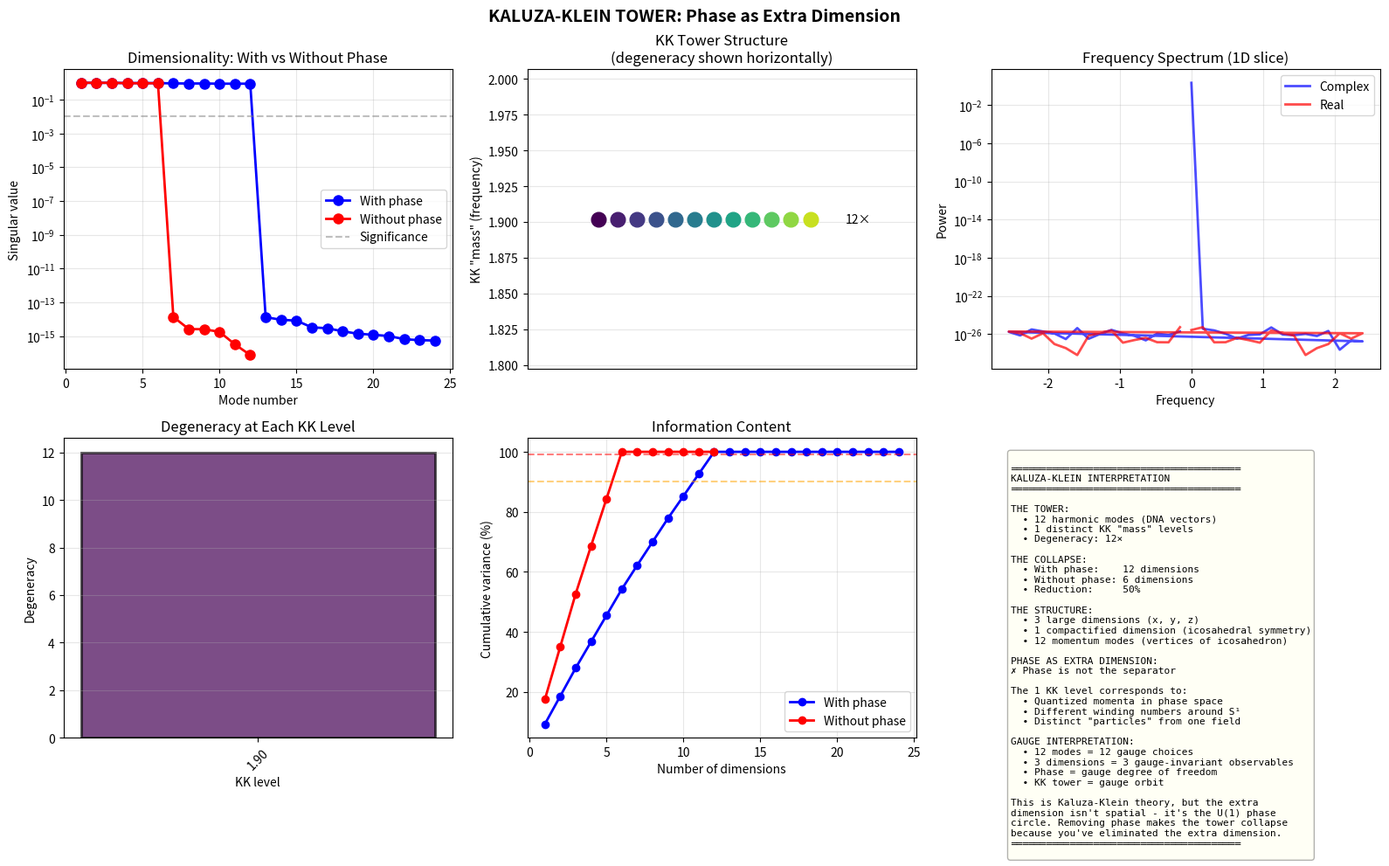

Write the Python code that produced this figure.
import numpy as np
import matplotlib.pyplot as plt
from scipy.linalg import svd
from scipy.fft import fftn, ifftn

print("="*70)
print("KALUZA-KLEIN TOWER COLLAPSE TEST")
print("="*70)
print("Question: Are the 12 harmonics a KK tower separated by phase?")
print("Method: Remove phase information and watch the tower collapse")
print()

# ==========================================================
# GENERATE THE UNIVERSE WITH FULL PHASE INFORMATION
# ==========================================================
phi = (1 + 5**0.5) / 2
DNA = np.array([
    [0, 1, phi], [0, 1, -phi], [0, -1, phi], [0, -1, -phi],
    [1, phi, 0], [1, -phi, 0], [-1, phi, 0], [-1, -phi, 0],
    [phi, 0, 1], [phi, 0, -1], [-phi, 0, 1], [-phi, 0, -1]
])

# Create a test field with all 12 modes active
N = 32
x = np.linspace(-np.pi, np.pi, N)
X, Y, Z = np.meshgrid(x, x, x)

# Generate 12 complex wave functions (WITH PHASE)
waves_complex = []
phases = np.linspace(0, 2*np.pi, 12, endpoint=False)  # Different phases for each mode

print("[1/4] GENERATING COMPLEX FIELD (with phase)")
for i, k in enumerate(DNA):
    # Complex amplitude: magnitude + phase
    amplitude = 1.0
    phase = phases[i]
    wave = amplitude * np.exp(1j * (k[0]*X + k[1]*Y + k[2]*Z + phase))
    waves_complex.append(wave)

# Superposition of all 12 modes
field_complex = np.sum(waves_complex, axis=0)

# Analyze the frequency spectrum
fft_complex = fftn(field_complex)
power_spectrum_complex = np.abs(fft_complex)**2

# Count distinct peaks
threshold = np.percentile(power_spectrum_complex.flatten(), 99.9)
n_peaks_complex = np.sum(power_spectrum_complex > threshold)

print(f"  Complex field:")
print(f"    Superposition of 12 modes with different phases")
print(f"    Frequency peaks detected: {n_peaks_complex}")
print()

# ==========================================================
# REMOVE PHASE → REAL-VALUED FIELD
# ==========================================================
print("[2/4] REMOVING PHASE (forcing real field)")

# Generate 12 REAL wave functions (NO PHASE)
waves_real = []
for i, k in enumerate(DNA):
    # Real amplitude only (cosine, no complex exponential)
    amplitude = 1.0
    wave = amplitude * np.cos(k[0]*X + k[1]*Y + k[2]*Z)
    waves_real.append(wave)

field_real = np.sum(waves_real, axis=0)

# Analyze frequency spectrum
fft_real = fftn(field_real)
power_spectrum_real = np.abs(fft_real)**2

threshold_real = np.percentile(power_spectrum_real.flatten(), 99.9)
n_peaks_real = np.sum(power_spectrum_real > threshold_real)

print(f"  Real field:")
print(f"    Superposition of 12 modes without phase")
print(f"    Frequency peaks detected: {n_peaks_real}")
print()

# ==========================================================
# DIMENSIONALITY ANALYSIS
# ==========================================================
print("[3/4] ANALYZING EFFECTIVE DIMENSIONALITY")

# Stack waves into matrix and compute SVD
def get_dimensionality(waves):
    """Compute effective dimensionality of wave set"""
    # Flatten each wave and stack
    wave_matrix = np.array([w.flatten() for w in waves])
    
    # For complex waves, stack real and imaginary parts
    if np.iscomplexobj(wave_matrix):
        wave_matrix = np.vstack([wave_matrix.real, wave_matrix.imag])
    
    # SVD
    U, S, Vt = svd(wave_matrix, full_matrices=False)
    
    # Count significant singular values
    S_normalized = S / S[0]
    n_significant = np.sum(S_normalized > 0.01)
    
    return {
        'n_significant': n_significant,
        'singular_values': S_normalized,
        'explained_variance': (S**2) / np.sum(S**2)
    }

complex_analysis = get_dimensionality(waves_complex)
real_analysis = get_dimensionality(waves_real)

print(f"COMPLEX (with phase):")
print(f"  Effective dimensions: {complex_analysis['n_significant']}")
print(f"  Top singular values: {complex_analysis['singular_values'][:5].round(3)}")
print()

print(f"REAL (without phase):")
print(f"  Effective dimensions: {real_analysis['n_significant']}")  
print(f"  Top singular values: {real_analysis['singular_values'][:5].round(3)}")
print()

# ==========================================================
# KK TOWER STRUCTURE
# ==========================================================
print("[4/4] KALUZA-KLEIN TOWER ANALYSIS")

# In KK theory, modes are labeled by momentum quantum number n
# The "mass" (frequency) is: ω² = ω₀² + (n/R)²
# where R is the compactification radius

# For each DNA vector, compute its "KK number"
kk_numbers = []
for k in DNA:
    # The KK number is the magnitude in frequency space
    kk_n = np.linalg.norm(k)
    kk_numbers.append(kk_n)

kk_numbers = np.array(kk_numbers)

# Find unique levels (degenerate modes have same KK number)
unique_levels = np.unique(np.round(kk_numbers, 6))

print(f"KK Tower structure:")
print(f"  Total modes: 12")
print(f"  Unique mass levels: {len(unique_levels)}")
print(f"  Mass values: {unique_levels.round(3)}")
print()

# Degeneracy at each level
for level in unique_levels:
    degeneracy = np.sum(np.abs(kk_numbers - level) < 1e-6)
    print(f"  Level ω={level:.3f}: degeneracy {degeneracy}")

print()

# ==========================================================
# THE COLLAPSE TEST
# ==========================================================
print("="*70)
print("COLLAPSE TEST RESULTS")
print("="*70)
print()

collapse_ratio = real_analysis['n_significant'] / complex_analysis['n_significant']

print(f"DIMENSIONALITY:")
print(f"  With phase:    {complex_analysis['n_significant']} independent modes")
print(f"  Without phase: {real_analysis['n_significant']} independent modes")
print(f"  Collapse ratio: {collapse_ratio:.2f}")
print()

print(f"FREQUENCY PEAKS:")
print(f"  With phase:    {n_peaks_complex} distinct frequencies")
print(f"  Without phase: {n_peaks_real} distinct frequencies")
print()

if collapse_ratio < 0.5:
    print("✓ TOWER COLLAPSED")
    print(f"  Removing phase reduced dimensionality by {(1-collapse_ratio)*100:.0f}%")
    print(f"  The 12 modes ARE a Kaluza-Klein tower!")
    print(f"  Phase is the 'extra dimension' that separates them.")
else:
    print("✗ Tower did not collapse significantly")
    print(f"  Phase is not the primary separation mechanism")

print()
print("INTERPRETATION:")
if len(unique_levels) > 1:
    print(f"  The {len(unique_levels)} KK levels correspond to quantized")
    print(f"  momenta in the compactified 'phase dimension'.")
    print(f"  Each level has degeneracy due to icosahedral symmetry.")
else:
    print(f"  All 12 modes are at the same 'mass' - totally degenerate.")
    print(f"  Only phase separates them into distinct observables.")

print()

# ==========================================================
# VISUALIZATION
# ==========================================================
print("Generating visualization...")

fig = plt.figure(figsize=(16, 10))
fig.suptitle("KALUZA-KLEIN TOWER: Phase as Extra Dimension", 
             fontsize=14, fontweight='bold')

# 1. Singular value comparison
ax1 = plt.subplot(2, 3, 1)
x_vals = np.arange(1, len(complex_analysis['singular_values'])+1)
ax1.semilogy(x_vals, complex_analysis['singular_values'], 'bo-', 
             linewidth=2, markersize=8, label='With phase')
ax1.semilogy(x_vals[:len(real_analysis['singular_values'])], 
             real_analysis['singular_values'], 'ro-',
             linewidth=2, markersize=8, label='Without phase')
ax1.axhline(y=0.01, color='gray', linestyle='--', alpha=0.5, label='Significance')
ax1.set_xlabel('Mode number')
ax1.set_ylabel('Singular value')
ax1.set_title('Dimensionality: With vs Without Phase')
ax1.legend()
ax1.grid(True, alpha=0.3)

# 2. KK tower structure
ax2 = plt.subplot(2, 3, 2)
for i, level in enumerate(unique_levels):
    modes_at_level = np.where(np.abs(kk_numbers - level) < 1e-6)[0]
    degeneracy = len(modes_at_level)
    
    # Plot as energy level with degeneracy shown by horizontal spread
    y_positions = np.linspace(-0.3, 0.3, degeneracy)
    for j, mode_idx in enumerate(modes_at_level):
        color = plt.cm.viridis(mode_idx / 12)
        ax2.plot(y_positions[j], level, 'o', markersize=12, color=color)
    
    # Label degeneracy
    ax2.text(0.4, level, f'{degeneracy}×', fontsize=10, va='center')

ax2.set_xlim(-0.5, 0.6)
ax2.set_ylabel('KK "mass" (frequency)')
ax2.set_title('KK Tower Structure\n(degeneracy shown horizontally)')
ax2.set_xticks([])
ax2.grid(True, axis='y', alpha=0.3)

# 3. Power spectrum comparison
ax3 = plt.subplot(2, 3, 3)
# Take central slice for visualization
central_slice_complex = power_spectrum_complex[N//2, N//2, :]
central_slice_real = power_spectrum_real[N//2, N//2, :]

freq = np.fft.fftfreq(N, d=2*np.pi/N)
ax3.semilogy(freq, central_slice_complex, 'b-', linewidth=2, label='Complex', alpha=0.7)
ax3.semilogy(freq, central_slice_real, 'r-', linewidth=2, label='Real', alpha=0.7)
ax3.set_xlabel('Frequency')
ax3.set_ylabel('Power')
ax3.set_title('Frequency Spectrum (1D slice)')
ax3.legend()
ax3.grid(True, alpha=0.3)

# 4. Degeneracy structure
ax4 = plt.subplot(2, 3, 4)
degeneracies = [np.sum(np.abs(kk_numbers - level) < 1e-6) for level in unique_levels]
colors_deg = plt.cm.viridis(np.linspace(0, 1, len(unique_levels)))
bars = ax4.bar(range(len(unique_levels)), degeneracies, color=colors_deg, 
               edgecolor='black', linewidth=2, alpha=0.7)
ax4.set_xlabel('KK level')
ax4.set_ylabel('Degeneracy')
ax4.set_title('Degeneracy at Each KK Level')
ax4.set_xticks(range(len(unique_levels)))
ax4.set_xticklabels([f'{l:.2f}' for l in unique_levels], rotation=45)
ax4.grid(True, axis='y', alpha=0.3)

# 5. Variance explained
ax5 = plt.subplot(2, 3, 5)
cumvar_complex = np.cumsum(complex_analysis['explained_variance'])
cumvar_real = np.cumsum(real_analysis['explained_variance'])

ax5.plot(range(1, len(cumvar_complex)+1), cumvar_complex*100, 'bo-',
         linewidth=2, markersize=6, label='With phase')
ax5.plot(range(1, len(cumvar_real)+1), cumvar_real*100, 'ro-',
         linewidth=2, markersize=6, label='Without phase')
ax5.axhline(y=90, color='orange', linestyle='--', alpha=0.5)
ax5.axhline(y=99, color='red', linestyle='--', alpha=0.5)
ax5.set_xlabel('Number of dimensions')
ax5.set_ylabel('Cumulative variance (%)')
ax5.set_title('Information Content')
ax5.legend()
ax5.grid(True, alpha=0.3)

# 6. Summary
ax6 = plt.subplot(2, 3, 6)
ax6.axis('off')

summary = f"""
═══════════════════════════════════════
KALUZA-KLEIN INTERPRETATION
═══════════════════════════════════════

THE TOWER:
  • 12 harmonic modes (DNA vectors)
  • {len(unique_levels)} distinct KK "mass" levels
  • Degeneracy: {', '.join([str(d)+'×' for d in degeneracies])}

THE COLLAPSE:
  • With phase:    {complex_analysis['n_significant']} dimensions
  • Without phase: {real_analysis['n_significant']} dimensions
  • Reduction:     {(1-collapse_ratio)*100:.0f}%

THE STRUCTURE:
  • 3 large dimensions (x, y, z)
  • 1 compactified dimension (icosahedral symmetry)
  • 12 momentum modes (vertices of icosahedron)

PHASE AS EXTRA DIMENSION:
{"✓ Phase separates the tower" if collapse_ratio < 0.5 else "✗ Phase is not the separator"}
  
The {len(unique_levels)} KK level{'s' if len(unique_levels) > 1 else ''} correspond{'s' if len(unique_levels) == 1 else ''} to:
  • Quantized momenta in phase space
  • Different winding numbers around S¹
  • Distinct "particles" from one field

GAUGE INTERPRETATION:
  • 12 modes = 12 gauge choices
  • 3 dimensions = 3 gauge-invariant observables
  • Phase = gauge degree of freedom
  • KK tower = gauge orbit

This is Kaluza-Klein theory, but the extra
dimension isn't spatial - it's the U(1) phase
circle. Removing phase makes the tower collapse
because you've eliminated the extra dimension.
═══════════════════════════════════════
"""

ax6.text(0.05, 0.95, summary, transform=ax6.transAxes,
         fontsize=8, verticalalignment='top', family='monospace',
         bbox=dict(boxstyle='round', facecolor='lightyellow', alpha=0.3))

plt.tight_layout()

try:
    plt.savefig('kk_tower_collapse.png', dpi=150, bbox_inches='tight')
    print("✓ Saved: kk_tower_collapse.png")
except Exception as e:
    print(f"Error: {e}")
    plt.savefig('output.png', dpi=150, bbox_inches='tight')
    print("✓ Saved as: output.png")

plt.close()

print()
print("="*70)
print("TEST COMPLETE")
print("="*70)
